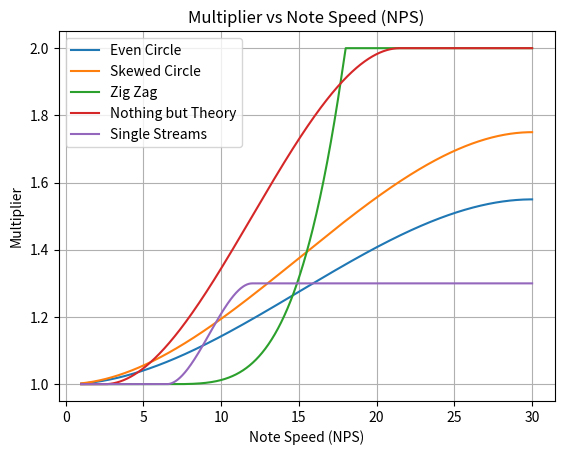

Source code (Python):
# import numpy as np
# import matplotlib.pyplot as plt
# from typing import Tuple

# def ease_in_out(current_time, start_value, change_in_value, duration):
#     current_time /= duration / 2
#     if current_time < 1:
#         return change_in_value / 2 * current_time * current_time + start_value
#     current_time -= 1
#     return -change_in_value / 2 * (current_time * (current_time - 2) - 1) + start_value

# def ease_out(current_time, start_value, change_in_value, duration):
#     current_time /= duration
#     return -change_in_value * current_time * (current_time - 2) + start_value

# def ease_in_cubic(current_time, start_value, change_in_value, duration):
#     current_time /= duration
#     return change_in_value * current_time * current_time * current_time + start_value

# def ease_in_out(current_time, start_value, change_in_value, duration):
#     current_time /= duration / 2
#     if current_time < 1:
#         return change_in_value / 2 * current_time * current_time + start_value
#     current_time -= 1
#     return -change_in_value / 2 * (current_time * (current_time - 2) - 1) + start_value

# duration = 20
# x = np.linspace(0, duration, 1000)
# y = [ease_in_out(t, 1, 1, duration) for t in x]

# fig, ax = plt.subplots()
# ax.plot(x, y)
# ax.set_title('Ease In Ease Out')
# plt.show()


# duration = 20
# x = np.linspace(0, duration, 1000)
# y = [ease_out(t, 1, 1, duration) for t in x]

# fig, ax = plt.subplots()
# ax.plot(x, y)
# ax.set_title('Ease Out')
# plt.show()


# duration = 20
# x = np.linspace(0, duration, 1000)
# y = [ease_in_cubic(t, 1, 1, duration) for t in x]

# fig, ax = plt.subplots()
# ax.plot(x, y)
# ax.set_title('Ease In Cubic')
# plt.show()

import numpy as np

def nothing_but_theory_multiplier(nps, lower_bound=1, upper_bound=2, lower_clamp=2.5, upper_clamp=21.5):
    # 1.3 ~ 6.7 | 1.5 ~ 12
    def smoothstep(x):
        return x * x * (3 - (2 * x))

    t = (nps - lower_clamp) / (upper_clamp - lower_clamp)
    t = np.clip(t, 0, 1)
    return lower_bound + (upper_bound - lower_bound) * smoothstep(t)

def varying_streams(nps, lower_bound=1, upper_bound=2, lower_clamp=2.5, upper_clamp=20.5):
    # 1.3 ~ 6.7 | 1.5 ~ 12
    def smoothstep(x):
        return x * x * (3 - (2 * x))

    t = (nps - lower_clamp) / (upper_clamp - lower_clamp)
    t = np.clip(t, 0, 1)
    return lower_bound + (upper_bound - lower_bound) * smoothstep(t)

def zig_zag_multiplier(nps, lower_bound=1, upper_bound=2, lower_clamp=6, upper_clamp=18):
    def ease_in_cubic(x):
        return x**4

    t = (nps - lower_clamp) / (upper_clamp - lower_clamp)
    t = np.clip(t, 0, 1)
    return lower_bound + (upper_bound - lower_bound) * ease_in_cubic(t)

def even_circle_multiplier(nps, lower_bound=1, upper_bound=1.55):
    def ease_in_out(x):
        return 3*x**2 - 2*x**3

    t = np.clip(nps / 30, 0, 1)
    return lower_bound + (upper_bound - lower_bound) * ease_in_out(t)

def skewed_circle_multiplier(nps, lower_bound=1, upper_bound=1.75):
    def ease_in_out(x):
        return 3*x**2 - 2*x**3

    t = np.clip(nps / 30, 0, 1)
    return lower_bound + (upper_bound - lower_bound) * ease_in_out(t)


def stream_multiplier(nps, lower_bound=1, upper_bound=1.3, lower_clamp=6.5, upper_clamp=12):
    def smoothstep(x):
        return x * x * (3 - (2 * x))

    t = (nps - lower_clamp) / (upper_clamp - lower_clamp)
    t = np.clip(t, 0, 1)
    return lower_bound + (upper_bound - lower_bound) * smoothstep(t)


if __name__ == "__main__":

    print(nothing_but_theory_multiplier(12))


    import matplotlib.pyplot as plt

    nps_values = np.linspace(1, 30, 1000)  # Generate 1000 equally spaced NPS values between 1 and 30
    
    even_circle = [even_circle_multiplier(nps) for nps in nps_values]

    skewed_values = [skewed_circle_multiplier(nps) for nps in nps_values]

    zig_zag_values = [zig_zag_multiplier(nps) for nps in nps_values]

    nbt_values = [nothing_but_theory_multiplier(nps) for nps in nps_values]
    stream_values = [stream_multiplier(nps) for nps in nps_values]


    plt.plot(nps_values, even_circle, label='Even Circle')
    plt.plot(nps_values, skewed_values, label='Skewed Circle')
    plt.plot(nps_values, zig_zag_values, label='Zig Zag')
    plt.plot(nps_values, nbt_values, label='Nothing but Theory')
    plt.plot(nps_values, stream_values, label='Single Streams')

    plt.xlabel('Note Speed (NPS)')
    plt.ylabel('Multiplier')
    plt.title('Multiplier vs Note Speed (NPS)')
    plt.grid()
    plt.legend()  # add a legend to the plot
    plt.show()
